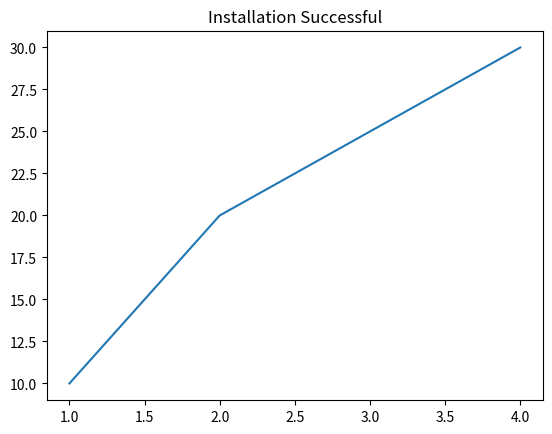

Generate this figure with matplotlib:
import matplotlib.pyplot as plt

plt.plot([1, 2, 3, 4], [10, 20, 25, 30])
plt.title("Installation Successful")
plt.show()
